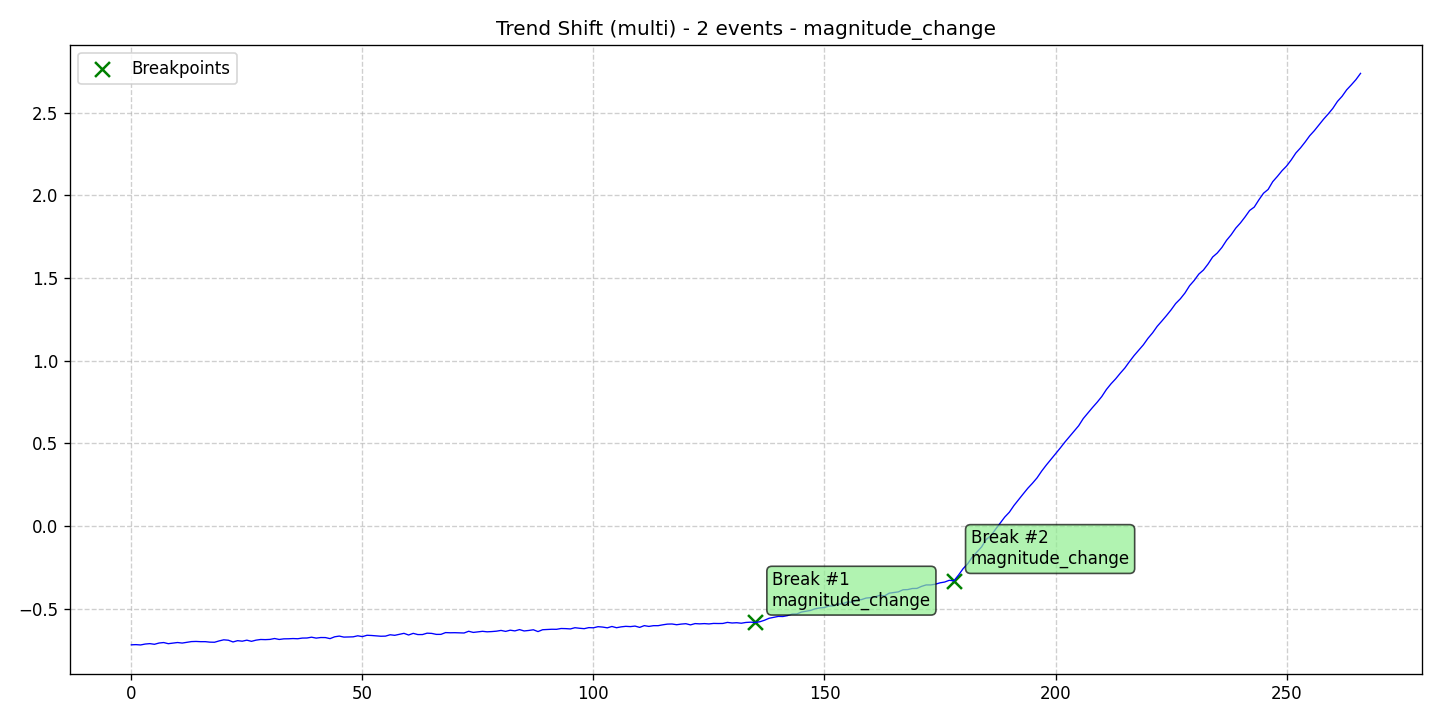

The table this chart was drawn from, first rows:
data, stationary, det_lin_up, det_lin_down, det_quad, det_cubic, det_exp, det_damped, stoc_trend, volatility, single_seas, multiple_seas, point_anom_single, point_anom_multi, collect_anom, context_anom, mean_shift, var_shift, trend_shift, date, is_break, is_anomaly, is_multi, location_beginning
-0.7187, 0, 0, 0, 0, 0, 0, 0, 0, 0, 0, 0, 0, 0, 0, 0, 0, 0, 1, 2020-01-01, 0, 0, 1, 0
-0.7175, 0, 0, 0, 0, 0, 0, 0, 0, 0, 0, 0, 0, 0, 0, 0, 0, 0, 1, 2020-01-02, 0, 0, 1, 0
-0.7195, 0, 0, 0, 0, 0, 0, 0, 0, 0, 0, 0, 0, 0, 0, 0, 0, 0, 1, 2020-01-03, 0, 0, 1, 0
-0.714, 0, 0, 0, 0, 0, 0, 0, 0, 0, 0, 0, 0, 0, 0, 0, 0, 0, 1, 2020-01-04, 0, 0, 1, 0
-0.7114, 0, 0, 0, 0, 0, 0, 0, 0, 0, 0, 0, 0, 0, 0, 0, 0, 0, 1, 2020-01-05, 0, 0, 1, 0
-0.7155, 0, 0, 0, 0, 0, 0, 0, 0, 0, 0, 0, 0, 0, 0, 0, 0, 0, 1, 2020-01-06, 0, 0, 1, 0
-0.7078, 0, 0, 0, 0, 0, 0, 0, 0, 0, 0, 0, 0, 0, 0, 0, 0, 0, 1, 2020-01-07, 0, 0, 1, 0
-0.7049, 0, 0, 0, 0, 0, 0, 0, 0, 0, 0, 0, 0, 0, 0, 0, 0, 0, 1, 2020-01-08, 0, 0, 1, 0
-0.7118, 0, 0, 0, 0, 0, 0, 0, 0, 0, 0, 0, 0, 0, 0, 0, 0, 0, 1, 2020-01-09, 0, 0, 1, 0
-0.7084, 0, 0, 0, 0, 0, 0, 0, 0, 0, 0, 0, 0, 0, 0, 0, 0, 0, 1, 2020-01-10, 0, 0, 1, 0
-0.7047, 0, 0, 0, 0, 0, 0, 0, 0, 0, 0, 0, 0, 0, 0, 0, 0, 0, 1, 2020-01-11, 0, 0, 1, 0
-0.7081, 0, 0, 0, 0, 0, 0, 0, 0, 0, 0, 0, 0, 0, 0, 0, 0, 0, 1, 2020-01-12, 0, 0, 1, 0
-0.7037, 0, 0, 0, 0, 0, 0, 0, 0, 0, 0, 0, 0, 0, 0, 0, 0, 0, 1, 2020-01-13, 0, 0, 1, 0
-0.6992, 0, 0, 0, 0, 0, 0, 0, 0, 0, 0, 0, 0, 0, 0, 0, 0, 0, 1, 2020-01-14, 0, 0, 1, 0
-0.6982, 0, 0, 0, 0, 0, 0, 0, 0, 0, 0, 0, 0, 0, 0, 0, 0, 0, 1, 2020-01-15, 0, 0, 1, 0
-0.6997, 0, 0, 0, 0, 0, 0, 0, 0, 0, 0, 0, 0, 0, 0, 0, 0, 0, 1, 2020-01-16, 0, 0, 1, 0
-0.6996, 0, 0, 0, 0, 0, 0, 0, 0, 0, 0, 0, 0, 0, 0, 0, 0, 0, 1, 2020-01-17, 0, 0, 1, 0
-0.7025, 0, 0, 0, 0, 0, 0, 0, 0, 0, 0, 0, 0, 0, 0, 0, 0, 0, 1, 2020-01-18, 0, 0, 1, 0
-0.7031, 0, 0, 0, 0, 0, 0, 0, 0, 0, 0, 0, 0, 0, 0, 0, 0, 0, 1, 2020-01-19, 0, 0, 1, 0
-0.695, 0, 0, 0, 0, 0, 0, 0, 0, 0, 0, 0, 0, 0, 0, 0, 0, 0, 1, 2020-01-20, 0, 0, 1, 0
-0.6884, 0, 0, 0, 0, 0, 0, 0, 0, 0, 0, 0, 0, 0, 0, 0, 0, 0, 1, 2020-01-21, 0, 0, 1, 0
-0.6908, 0, 0, 0, 0, 0, 0, 0, 0, 0, 0, 0, 0, 0, 0, 0, 0, 0, 1, 2020-01-22, 0, 0, 1, 0
-0.7013, 0, 0, 0, 0, 0, 0, 0, 0, 0, 0, 0, 0, 0, 0, 0, 0, 0, 1, 2020-01-23, 0, 0, 1, 0
-0.6935, 0, 0, 0, 0, 0, 0, 0, 0, 0, 0, 0, 0, 0, 0, 0, 0, 0, 1, 2020-01-24, 0, 0, 1, 0
-0.6967, 0, 0, 0, 0, 0, 0, 0, 0, 0, 0, 0, 0, 0, 0, 0, 0, 0, 1, 2020-01-25, 0, 0, 1, 0
-0.6906, 0, 0, 0, 0, 0, 0, 0, 0, 0, 0, 0, 0, 0, 0, 0, 0, 0, 1, 2020-01-26, 0, 0, 1, 0
-0.6975, 0, 0, 0, 0, 0, 0, 0, 0, 0, 0, 0, 0, 0, 0, 0, 0, 0, 1, 2020-01-27, 0, 0, 1, 0
-0.6903, 0, 0, 0, 0, 0, 0, 0, 0, 0, 0, 0, 0, 0, 0, 0, 0, 0, 1, 2020-01-28, 0, 0, 1, 0
-0.6864, 0, 0, 0, 0, 0, 0, 0, 0, 0, 0, 0, 0, 0, 0, 0, 0, 0, 1, 2020-01-29, 0, 0, 1, 0
-0.6873, 0, 0, 0, 0, 0, 0, 0, 0, 0, 0, 0, 0, 0, 0, 0, 0, 0, 1, 2020-01-30, 0, 0, 1, 0
-0.6859, 0, 0, 0, 0, 0, 0, 0, 0, 0, 0, 0, 0, 0, 0, 0, 0, 0, 1, 2020-01-31, 0, 0, 1, 0
-0.6805, 0, 0, 0, 0, 0, 0, 0, 0, 0, 0, 0, 0, 0, 0, 0, 0, 0, 1, 2020-02-01, 0, 0, 1, 0
-0.6862, 0, 0, 0, 0, 0, 0, 0, 0, 0, 0, 0, 0, 0, 0, 0, 0, 0, 1, 2020-02-02, 0, 0, 1, 0
-0.6825, 0, 0, 0, 0, 0, 0, 0, 0, 0, 0, 0, 0, 0, 0, 0, 0, 0, 1, 2020-02-03, 0, 0, 1, 0
-0.6822, 0, 0, 0, 0, 0, 0, 0, 0, 0, 0, 0, 0, 0, 0, 0, 0, 0, 1, 2020-02-04, 0, 0, 1, 0
-0.6808, 0, 0, 0, 0, 0, 0, 0, 0, 0, 0, 0, 0, 0, 0, 0, 0, 0, 1, 2020-02-05, 0, 0, 1, 0
-0.6819, 0, 0, 0, 0, 0, 0, 0, 0, 0, 0, 0, 0, 0, 0, 0, 0, 0, 1, 2020-02-06, 0, 0, 1, 0
-0.6779, 0, 0, 0, 0, 0, 0, 0, 0, 0, 0, 0, 0, 0, 0, 0, 0, 0, 1, 2020-02-07, 0, 0, 1, 0
-0.6774, 0, 0, 0, 0, 0, 0, 0, 0, 0, 0, 0, 0, 0, 0, 0, 0, 0, 1, 2020-02-08, 0, 0, 1, 0
-0.6726, 0, 0, 0, 0, 0, 0, 0, 0, 0, 0, 0, 0, 0, 0, 0, 0, 0, 1, 2020-02-09, 0, 0, 1, 0
-0.6781, 0, 0, 0, 0, 0, 0, 0, 0, 0, 0, 0, 0, 0, 0, 0, 0, 0, 1, 2020-02-10, 0, 0, 1, 0
-0.6745, 0, 0, 0, 0, 0, 0, 0, 0, 0, 0, 0, 0, 0, 0, 0, 0, 0, 1, 2020-02-11, 0, 0, 1, 0
-0.6749, 0, 0, 0, 0, 0, 0, 0, 0, 0, 0, 0, 0, 0, 0, 0, 0, 0, 1, 2020-02-12, 0, 0, 1, 0
-0.6812, 0, 0, 0, 0, 0, 0, 0, 0, 0, 0, 0, 0, 0, 0, 0, 0, 0, 1, 2020-02-13, 0, 0, 1, 0
-0.6701, 0, 0, 0, 0, 0, 0, 0, 0, 0, 0, 0, 0, 0, 0, 0, 0, 0, 1, 2020-02-14, 0, 0, 1, 0
-0.6658, 0, 0, 0, 0, 0, 0, 0, 0, 0, 0, 0, 0, 0, 0, 0, 0, 0, 1, 2020-02-15, 0, 0, 1, 0
-0.672, 0, 0, 0, 0, 0, 0, 0, 0, 0, 0, 0, 0, 0, 0, 0, 0, 0, 1, 2020-02-16, 0, 0, 1, 0
-0.6714, 0, 0, 0, 0, 0, 0, 0, 0, 0, 0, 0, 0, 0, 0, 0, 0, 0, 1, 2020-02-17, 0, 0, 1, 0
-0.6703, 0, 0, 0, 0, 0, 0, 0, 0, 0, 0, 0, 0, 0, 0, 0, 0, 0, 1, 2020-02-18, 0, 0, 1, 0
-0.664, 0, 0, 0, 0, 0, 0, 0, 0, 0, 0, 0, 0, 0, 0, 0, 0, 0, 1, 2020-02-19, 0, 0, 1, 0
-0.6691, 0, 0, 0, 0, 0, 0, 0, 0, 0, 0, 0, 0, 0, 0, 0, 0, 0, 1, 2020-02-20, 0, 0, 1, 0
-0.6609, 0, 0, 0, 0, 0, 0, 0, 0, 0, 0, 0, 0, 0, 0, 0, 0, 0, 1, 2020-02-21, 0, 0, 1, 0
-0.6623, 0, 0, 0, 0, 0, 0, 0, 0, 0, 0, 0, 0, 0, 0, 0, 0, 0, 1, 2020-02-22, 0, 0, 1, 0
-0.6644, 0, 0, 0, 0, 0, 0, 0, 0, 0, 0, 0, 0, 0, 0, 0, 0, 0, 1, 2020-02-23, 0, 0, 1, 0
-0.6668, 0, 0, 0, 0, 0, 0, 0, 0, 0, 0, 0, 0, 0, 0, 0, 0, 0, 1, 2020-02-24, 0, 0, 1, 0
-0.6661, 0, 0, 0, 0, 0, 0, 0, 0, 0, 0, 0, 0, 0, 0, 0, 0, 0, 1, 2020-02-25, 0, 0, 1, 0
-0.6578, 0, 0, 0, 0, 0, 0, 0, 0, 0, 0, 0, 0, 0, 0, 0, 0, 0, 1, 2020-02-26, 0, 0, 1, 0
-0.6611, 0, 0, 0, 0, 0, 0, 0, 0, 0, 0, 0, 0, 0, 0, 0, 0, 0, 1, 2020-02-27, 0, 0, 1, 0
-0.6552, 0, 0, 0, 0, 0, 0, 0, 0, 0, 0, 0, 0, 0, 0, 0, 0, 0, 1, 2020-02-28, 0, 0, 1, 0
-0.6492, 0, 0, 0, 0, 0, 0, 0, 0, 0, 0, 0, 0, 0, 0, 0, 0, 0, 1, 2020-02-29, 0, 0, 1, 0
... 207 more rows
